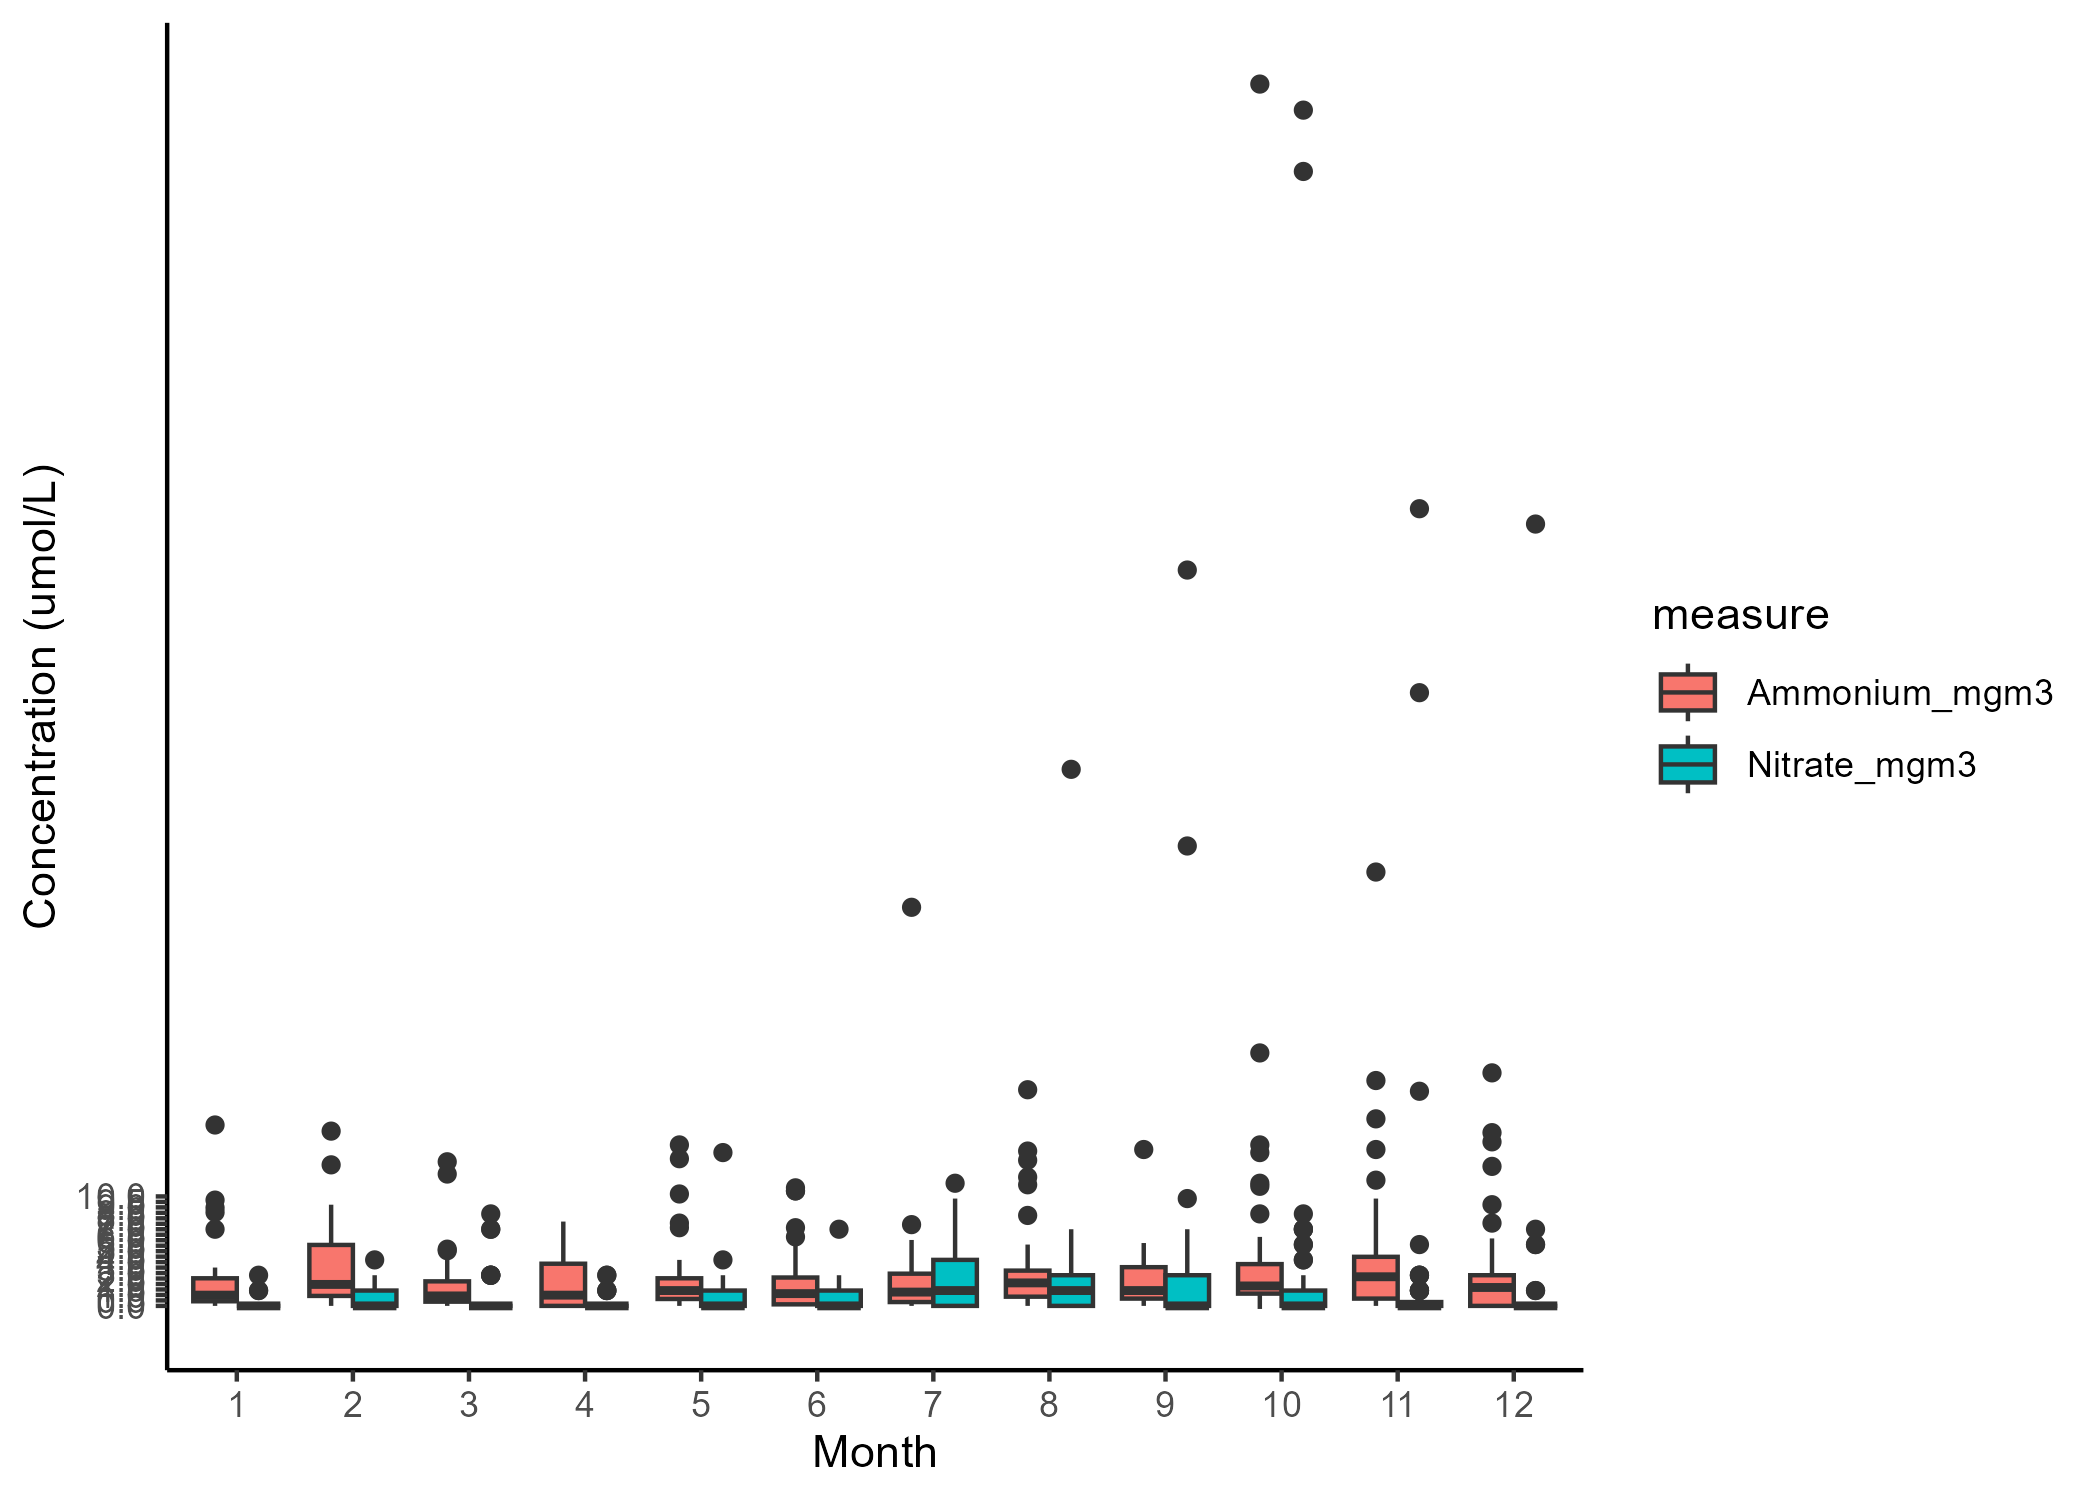

The data file committed next to this chart (first rows):
StationName, Latitude, Longitude, SampleDepth_m, SampleDate, depth_band, measure, value
North Stradbroke Island, -27.34, 153.6, 0, 2009-09-17, 0-5m, Ammonium_mgm3, 1.261
North Stradbroke Island, -27.34, 153.6, 0, 2009-09-17, 0-5m, Nitrate_mgm3, 0
North Stradbroke Island, -27.34, 153.6, 10, 2009-09-17, 5-10m, Ammonium_mgm3, 0.2801
North Stradbroke Island, -27.34, 153.6, 10, 2009-09-17, 5-10m, Nitrate_mgm3, 1.401
North Stradbroke Island, -27.34, 153.6, 20, 2009-09-17, 10-20m, Ammonium_mgm3, 5.042
North Stradbroke Island, -27.34, 153.6, 20, 2009-09-17, 10-20m, Nitrate_mgm3, 1.401
North Stradbroke Island, -27.34, 153.6, 0, 2009-10-07, 0-5m, Ammonium_mgm3, 3.081
North Stradbroke Island, -27.34, 153.6, 0, 2009-10-07, 0-5m, Nitrate_mgm3, 1.401
North Stradbroke Island, -27.34, 153.6, 10, 2009-10-07, 5-10m, Ammonium_mgm3, 2.521
North Stradbroke Island, -27.34, 153.6, 10, 2009-10-07, 5-10m, Nitrate_mgm3, 0
North Stradbroke Island, -27.34, 153.6, 20, 2009-10-07, 10-20m, Ammonium_mgm3, 3.782
North Stradbroke Island, -27.34, 153.6, 20, 2009-10-07, 10-20m, Nitrate_mgm3, 1.401
North Stradbroke Island, -27.34, 153.6, 0, 2009-10-15, 0-5m, Ammonium_mgm3, 8.404
North Stradbroke Island, -27.34, 153.6, 0, 2009-10-15, 0-5m, Nitrate_mgm3, 4.202
North Stradbroke Island, -27.34, 153.6, 10, 2009-10-15, 5-10m, Ammonium_mgm3, 14.71
North Stradbroke Island, -27.34, 153.6, 10, 2009-10-15, 5-10m, Nitrate_mgm3, 5.603
North Stradbroke Island, -27.34, 153.6, 20, 2009-10-15, 10-20m, Ammonium_mgm3, 6.303
North Stradbroke Island, -27.34, 153.6, 20, 2009-10-15, 10-20m, Nitrate_mgm3, 4.202
North Stradbroke Island, -27.34, 153.6, 0, 2009-10-22, 0-5m, Ammonium_mgm3, 1.961
North Stradbroke Island, -27.34, 153.6, 0, 2009-10-22, 0-5m, Nitrate_mgm3, 0
North Stradbroke Island, -27.34, 153.6, 10, 2009-10-22, 5-10m, Ammonium_mgm3, 0
North Stradbroke Island, -27.34, 153.6, 10, 2009-10-22, 5-10m, Nitrate_mgm3, 0
North Stradbroke Island, -27.34, 153.6, 20, 2009-10-22, 10-20m, Ammonium_mgm3, 2.521
North Stradbroke Island, -27.34, 153.6, 20, 2009-10-22, 10-20m, Nitrate_mgm3, 1.401
North Stradbroke Island, -27.34, 153.6, 0, 2009-11-02, 0-5m, Ammonium_mgm3, 2.661
North Stradbroke Island, -27.34, 153.6, 0, 2009-11-02, 0-5m, Nitrate_mgm3, 0
North Stradbroke Island, -27.34, 153.6, 10, 2009-11-02, 5-10m, Ammonium_mgm3, 2.801
North Stradbroke Island, -27.34, 153.6, 10, 2009-11-02, 5-10m, Nitrate_mgm3, 0
North Stradbroke Island, -27.34, 153.6, 20, 2009-11-02, 10-20m, Ammonium_mgm3, 3.222
North Stradbroke Island, -27.34, 153.6, 20, 2009-11-02, 10-20m, Nitrate_mgm3, 0
North Stradbroke Island, -27.34, 153.6, 0, 2009-11-16, 0-5m, Ammonium_mgm3, 2.661
North Stradbroke Island, -27.34, 153.6, 0, 2009-11-16, 0-5m, Nitrate_mgm3, 1.401
North Stradbroke Island, -27.34, 153.6, 10, 2009-11-16, 5-10m, Ammonium_mgm3, 1.541
North Stradbroke Island, -27.34, 153.6, 10, 2009-11-16, 5-10m, Nitrate_mgm3, 0
North Stradbroke Island, -27.34, 153.6, 20, 2009-11-16, 10-20m, Ammonium_mgm3, 1.261
North Stradbroke Island, -27.34, 153.6, 20, 2009-11-16, 10-20m, Nitrate_mgm3, 1.401
North Stradbroke Island, -27.34, 153.6, 0, 2009-12-16, 0-5m, Ammonium_mgm3, 1.681
North Stradbroke Island, -27.34, 153.6, 0, 2009-12-16, 0-5m, Nitrate_mgm3, 0
North Stradbroke Island, -27.34, 153.6, 10, 2009-12-16, 5-10m, Ammonium_mgm3, 1.681
North Stradbroke Island, -27.34, 153.6, 10, 2009-12-16, 5-10m, Nitrate_mgm3, 0
North Stradbroke Island, -27.34, 153.6, 20, 2009-12-16, 10-20m, Ammonium_mgm3, 9.244
North Stradbroke Island, -27.34, 153.6, 20, 2009-12-16, 10-20m, Nitrate_mgm3, 5.603
North Stradbroke Island, -27.34, 153.6, 0, 2010-01-22, 0-5m, Ammonium_mgm3, 0.4202
North Stradbroke Island, -27.34, 153.6, 0, 2010-01-22, 0-5m, Nitrate_mgm3, 0
North Stradbroke Island, -27.34, 153.6, 10, 2010-01-22, 5-10m, Ammonium_mgm3, 0
North Stradbroke Island, -27.34, 153.6, 10, 2010-01-22, 5-10m, Nitrate_mgm3, 0
North Stradbroke Island, -27.34, 153.6, 20, 2010-01-22, 10-20m, Ammonium_mgm3, 0
North Stradbroke Island, -27.34, 153.6, 20, 2010-01-22, 10-20m, Nitrate_mgm3, 0
North Stradbroke Island, -27.34, 153.6, 0, 2010-02-15, 0-5m, Ammonium_mgm3, 0.2801
North Stradbroke Island, -27.34, 153.6, 0, 2010-02-15, 0-5m, Nitrate_mgm3, 0
North Stradbroke Island, -27.34, 153.6, 10, 2010-02-15, 5-10m, Ammonium_mgm3, 0.2801
North Stradbroke Island, -27.34, 153.6, 10, 2010-02-15, 5-10m, Nitrate_mgm3, 0
North Stradbroke Island, -27.34, 153.6, 20, 2010-02-15, 10-20m, Ammonium_mgm3, 0
North Stradbroke Island, -27.34, 153.6, 20, 2010-02-15, 10-20m, Nitrate_mgm3, 1.401
North Stradbroke Island, -27.34, 153.6, 0, 2010-03-23, 0-5m, Ammonium_mgm3, 0.5603
North Stradbroke Island, -27.34, 153.6, 0, 2010-03-23, 0-5m, Nitrate_mgm3, 0
North Stradbroke Island, -27.34, 153.6, 10, 2010-03-23, 5-10m, Ammonium_mgm3, 0
North Stradbroke Island, -27.34, 153.6, 10, 2010-03-23, 5-10m, Nitrate_mgm3, 0
North Stradbroke Island, -27.34, 153.6, 20, 2010-03-23, 10-20m, Ammonium_mgm3, 0
North Stradbroke Island, -27.34, 153.6, 20, 2010-03-23, 10-20m, Nitrate_mgm3, 0
... 833 more rows
